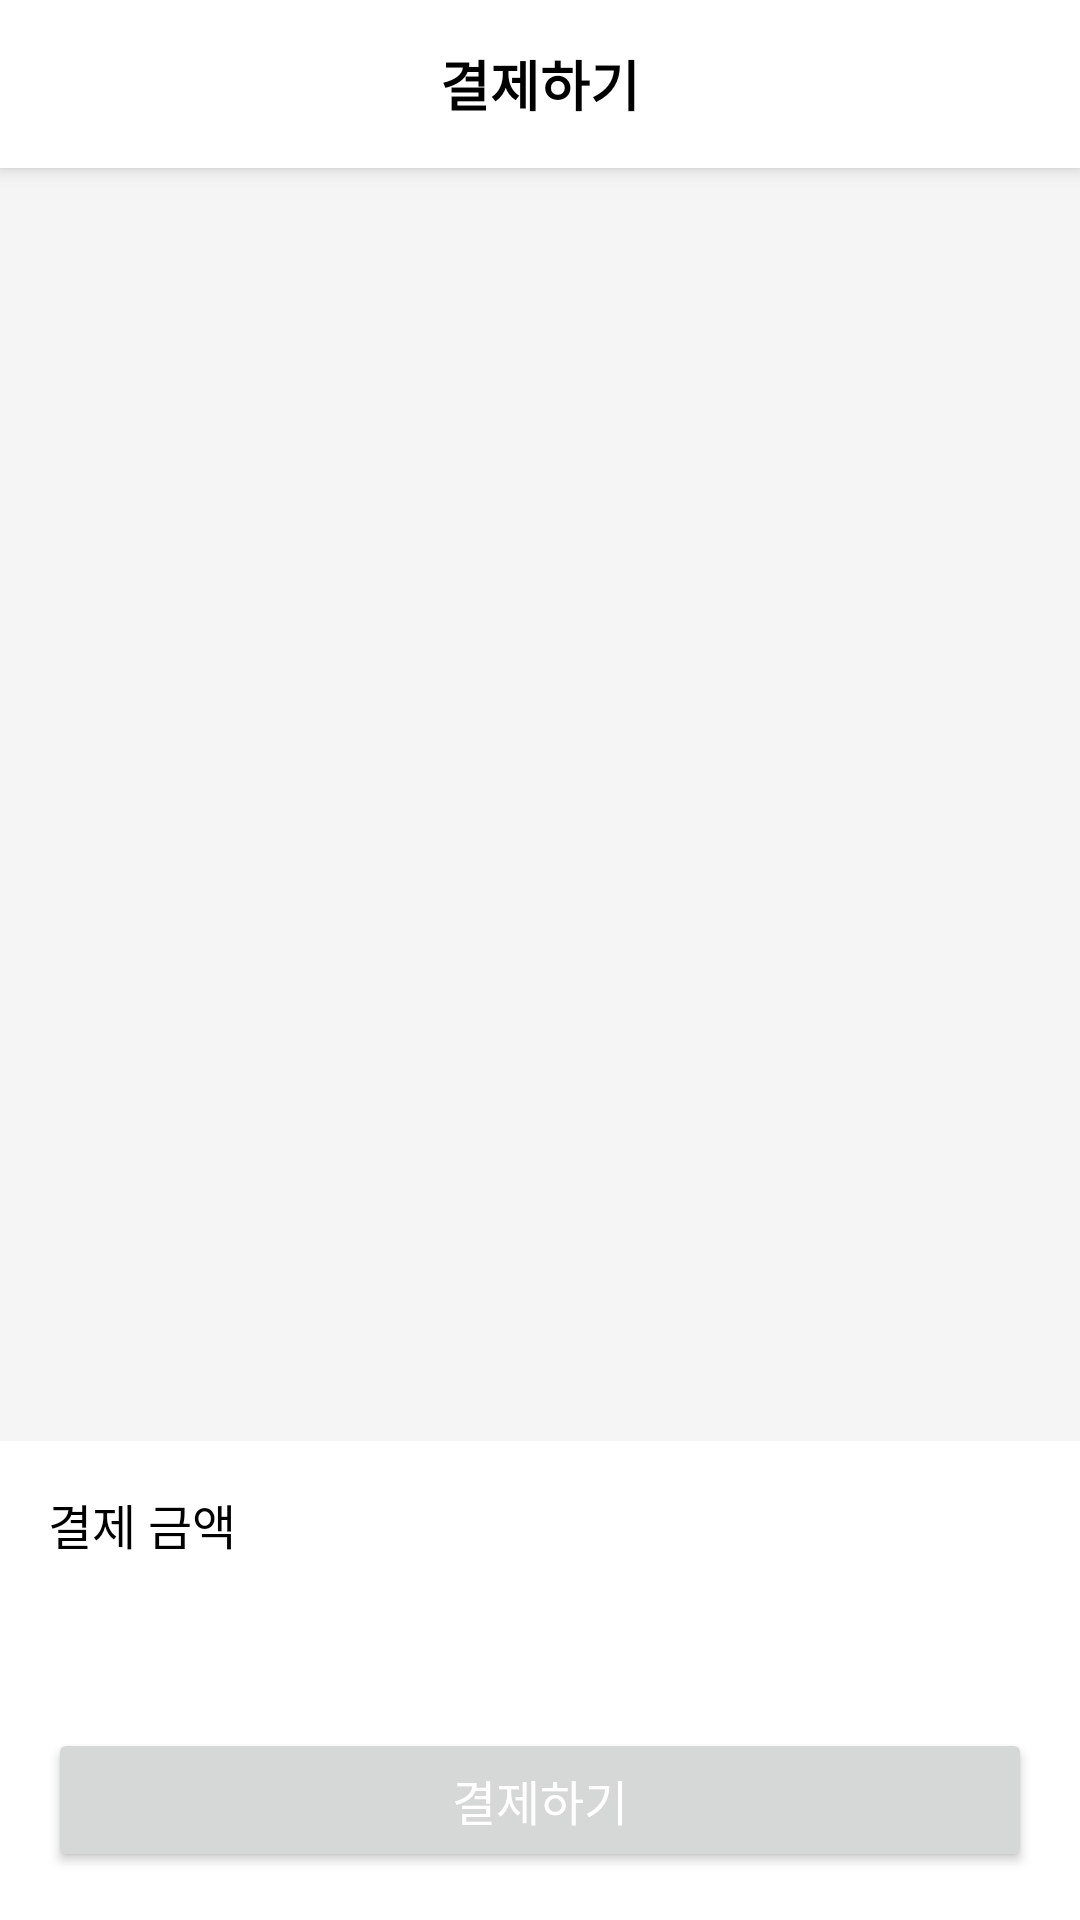

The Android layout XML behind this screen, and the referenced resources:
<!-- AndroidManifest.xml: application theme Theme.NFCpRo -->
<!-- res/layout/activity_sellandbuy.xml -->
<?xml version="1.0" encoding="utf-8"?>
<LinearLayout xmlns:android="http://schemas.android.com/apk/res/android"
    xmlns:app="http://schemas.android.com/apk/res-auto"
    android:layout_width="match_parent"
    android:layout_height="match_parent"
    android:orientation="vertical">

    <RelativeLayout
        android:layout_width="match_parent"
        android:layout_height="?attr/actionBarSize"
        android:background="@color/white"
        android:elevation="4dp">

        <ImageButton
            android:id="@+id/backButton"
            android:layout_width="48dp"
            android:layout_height="48dp"
            android:layout_centerVertical="true"
            android:layout_marginStart="8dp"
            android:background="?attr/selectableItemBackgroundBorderless"
            android:scaleType="fitCenter"
            android:src="@drawable/left" />

        <TextView
            android:layout_width="wrap_content"
            android:layout_height="wrap_content"
            android:layout_centerInParent="true"
            android:text="결제하기"
            android:textColor="@color/black"
            android:textSize="18sp"
            android:textStyle="bold" />
    </RelativeLayout>

    <androidx.recyclerview.widget.RecyclerView
        android:id="@+id/cartRecyclerView"
        android:layout_width="match_parent"
        android:layout_height="0dp"
        android:layout_weight="1"
        android:background="#F5F5F5"
        android:padding="16dp" />

    <LinearLayout
        android:layout_width="match_parent"
        android:layout_height="wrap_content"
        android:background="@color/white"
        android:orientation="vertical"
        android:padding="16dp">

        <TextView
            android:layout_width="wrap_content"
            android:layout_height="wrap_content"
            android:text="결제 금액"
            android:textColor="@color/black"
            android:textSize="16sp" />

        <TextView
            android:id="@+id/totalAmountTextView"
            android:layout_width="wrap_content"
            android:layout_height="wrap_content"
            android:layout_marginTop="8dp"
            android:textColor="@color/black"
            android:textSize="24sp"
            android:textStyle="bold" />

        <Button
            android:id="@+id/paymentButton"
            android:layout_width="match_parent"
            android:layout_height="wrap_content"
            android:layout_marginTop="16dp"
            android:text="결제하기"
            android:textColor="@color/white"
            android:textSize="16sp" />
    </LinearLayout>
</LinearLayout>
<!-- resources referenced by this layout -->
<resources>
  <style name="Theme.NFCpRo" parent="Theme.MaterialComponents.DayNight.DarkActionBar">
  
          <item name="windowNoTitle">true</item>
          
          <item name="colorPrimary">@color/purple_500</item>
          <item name="colorPrimaryVariant">@color/purple_700</item>
          <item name="colorOnPrimary">@color/white</item>
          
          <item name="colorSecondary">@color/teal_200</item>
          <item name="colorSecondaryVariant">@color/teal_700</item>
          <item name="colorOnSecondary">@color/black</item>
          
          <item name="android:statusBarColor">?attr/colorPrimaryVariant</item>
          
      </style>
  <!-- not gathered from this repository: default colours our renderer supplied (Android Studio template values) -->
  <color name="purple_500">#FF6200EE</color>
  <color name="purple_700">#FF3700B3</color>
  <color name="teal_200">#FF03DAC5</color>
  <color name="teal_700">#FF018786</color>
  <color name="black">#FF000000</color>
  <color name="white">#FFFFFFFF</color>
</resources>
